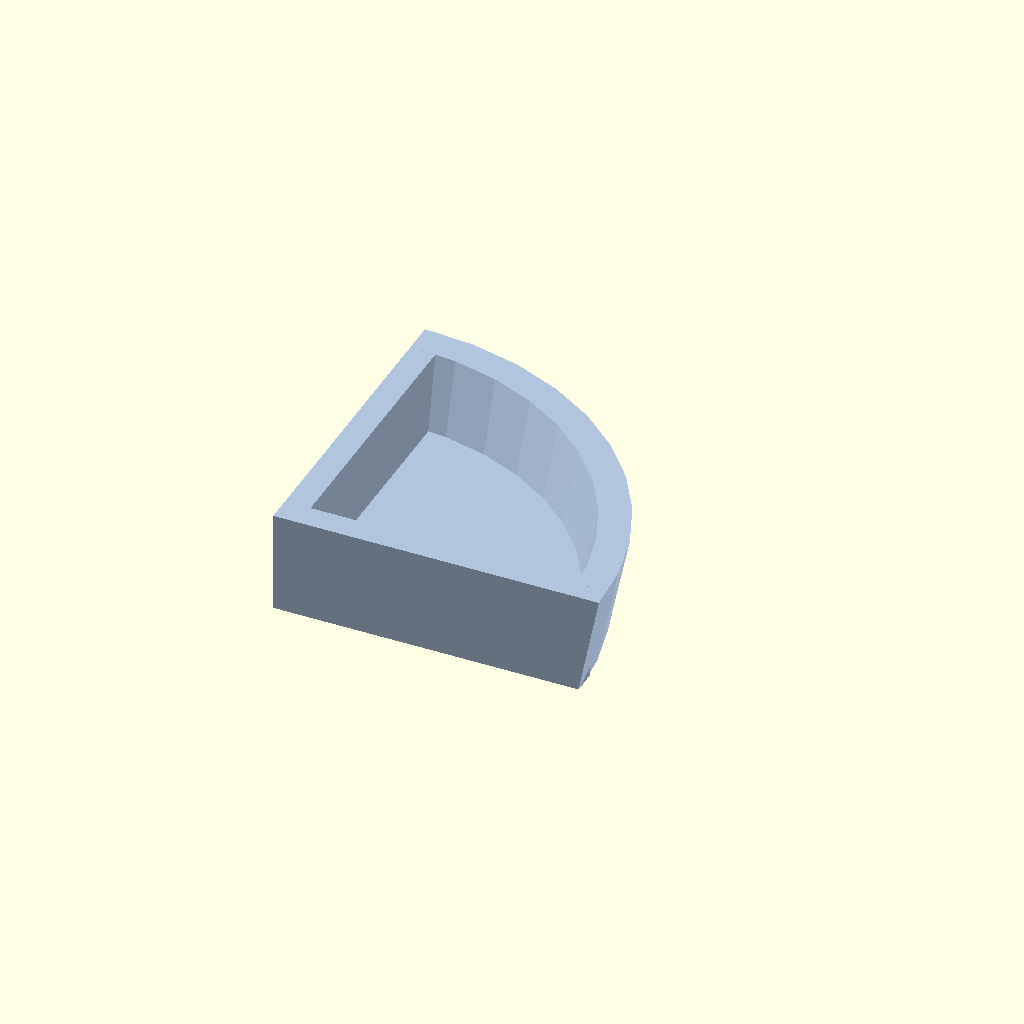
Cell 1: the model at its default parameters.
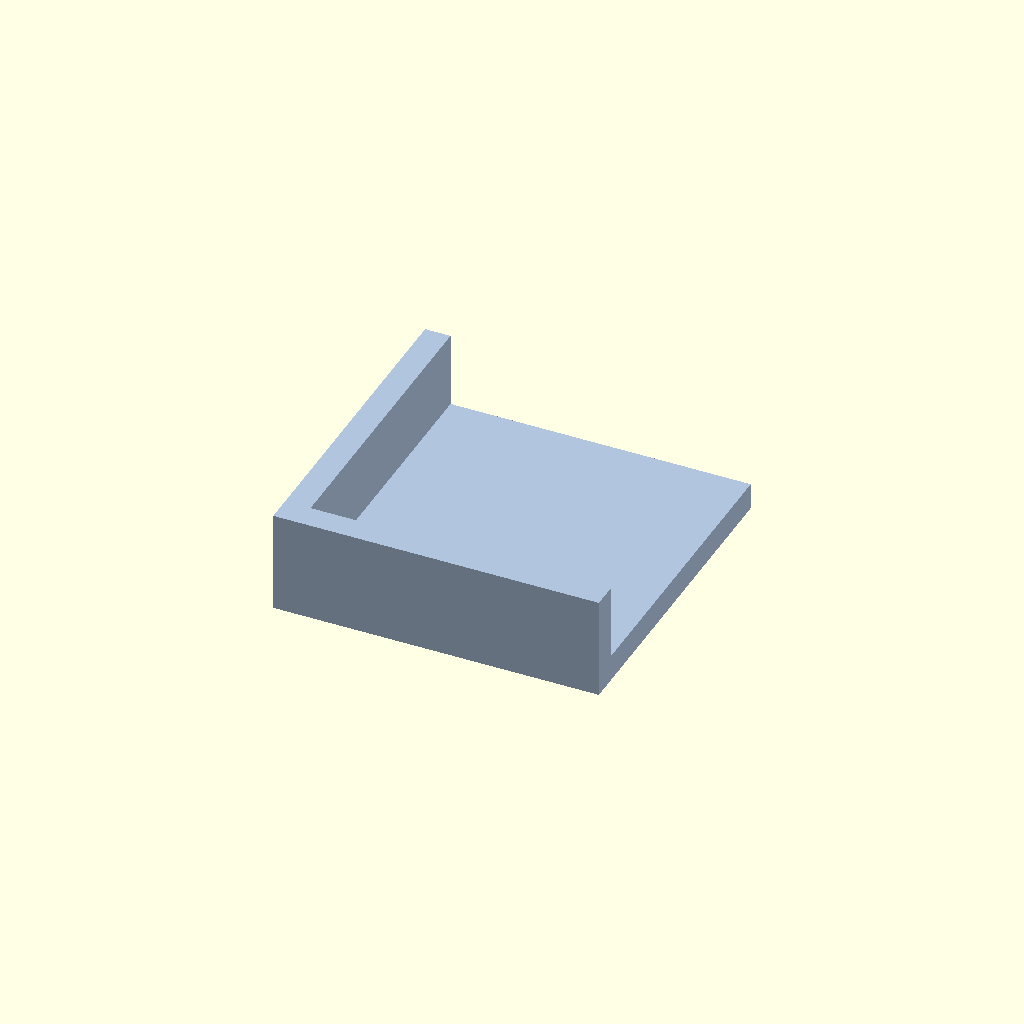
Cell 2 — out_r1 set to 60, the other parameters unchanged.
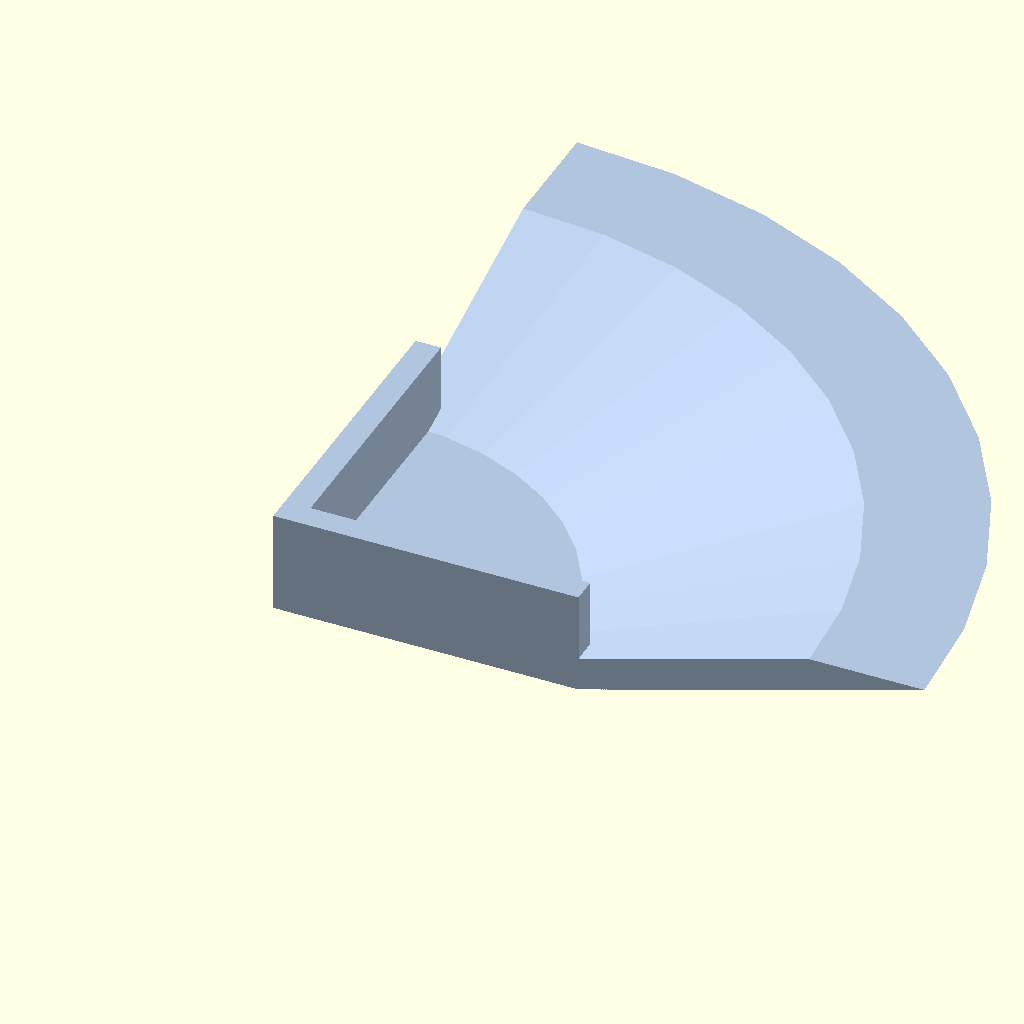
Cell 3 — out_r2 set to 64, the other parameters unchanged.
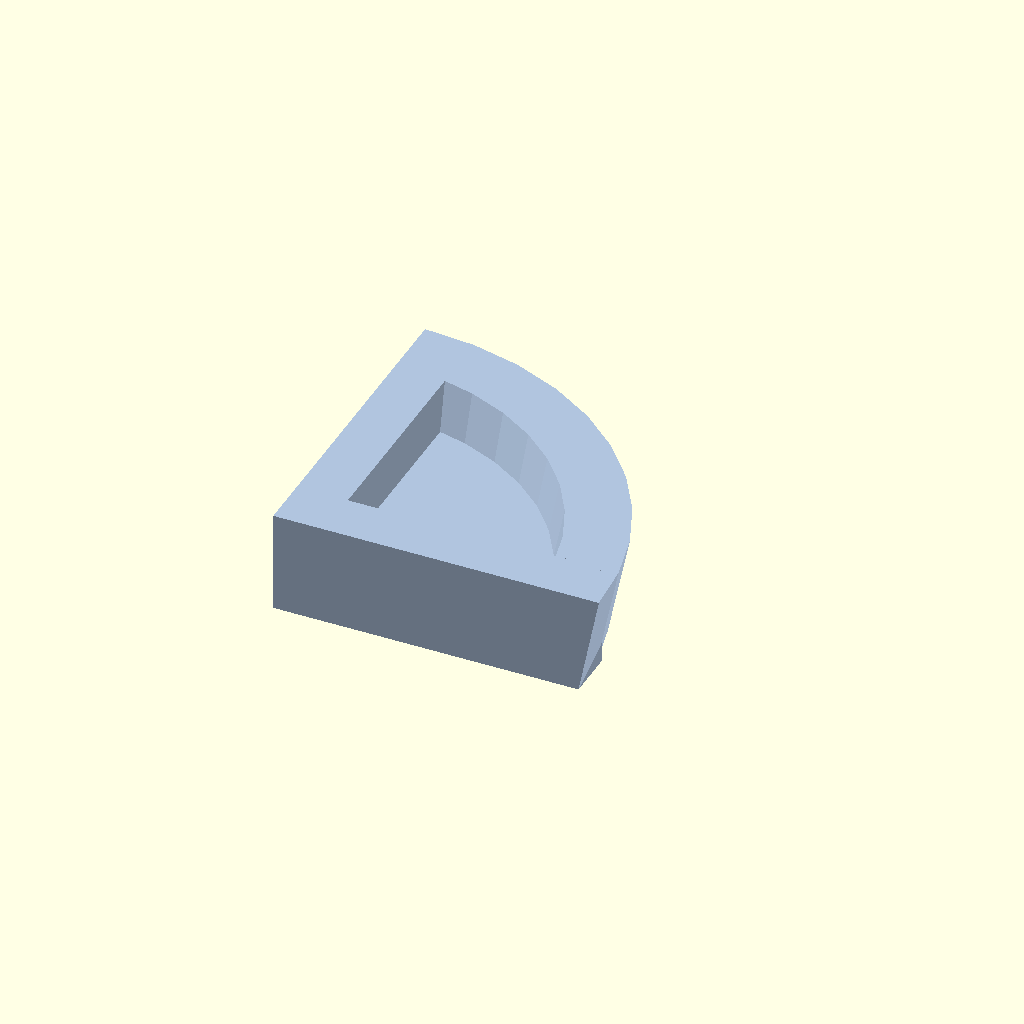
Cell 4 — thickn set to 5, the other parameters unchanged.
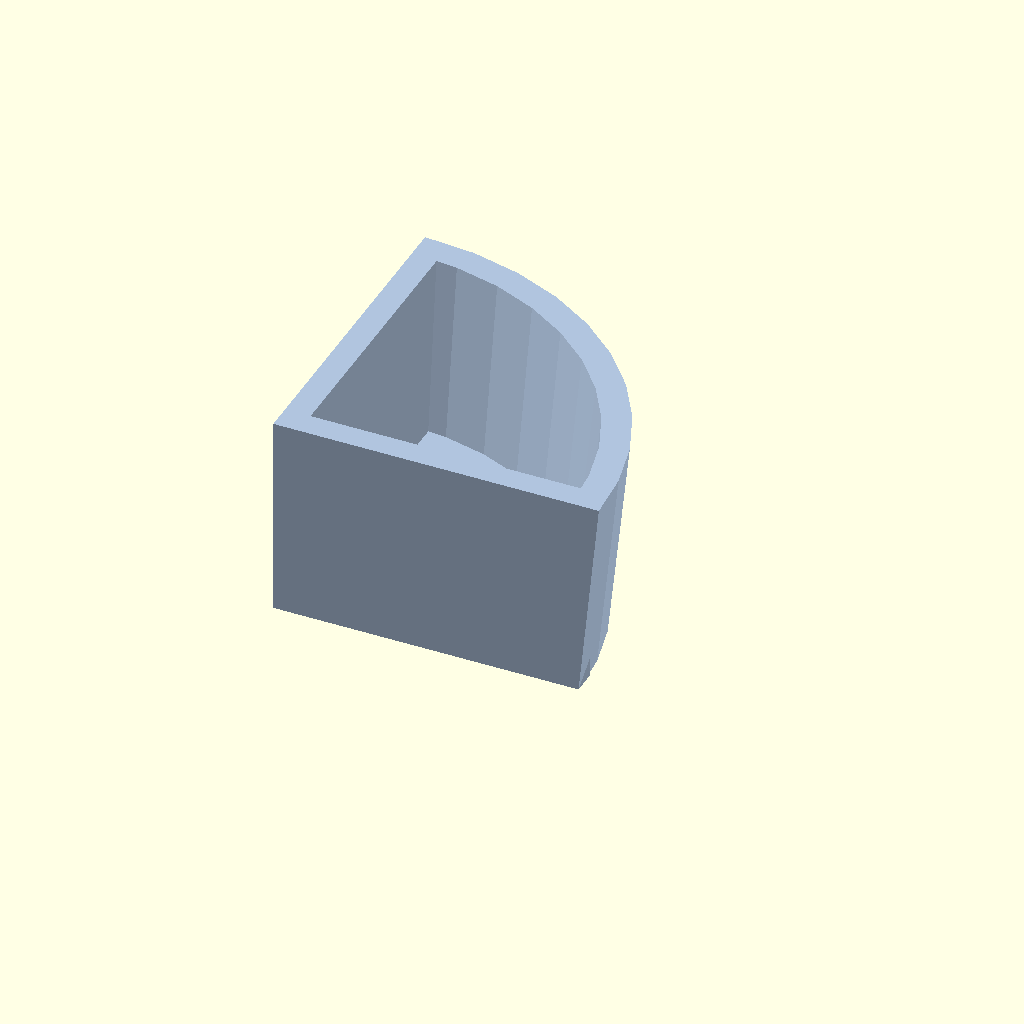
Cell 5: the same model with height = 20.
All cells are drawn from one camera (rotation 55°, 0°, 25°, orthographic, colour scheme Cornfield), so only the parameter changes between them.
Source of the model, 230614-openSCAD-stuff/guestroom/bathroomsink.scad:
out_r1 = 30;
out_r2 = 32;
thickn = 2.5;
height = 10;

module bathroomsink() 
{
    $fn=40;
    color("LightSteelBlue") intersection() {
        union() {
            difference() {
                cylinder(r1 = out_r1, 
                    r2 = out_r2, h=height); 
                translate([0,0,thickn+0.1]) 
                cylinder(r1 = out_r1 - thickn, 
                    r2 = out_r2 - thickn, height); 
            }
    
           
            translate([0,0,height/2]) {
                cube([2 * out_r1, 2*thickn, height], center=true);
                cube([2*thickn, 2 * out_r1, height], center=true);
            }
        }
        translate([0,0,-1]) cube([out_r2, out_r2, 2*height]);
    }
}

bathroomsink();
Customizer parameters (derived from the source; name, type, default, range or options):
out_r1: number, default 30
out_r2: number, default 32
thickn: number, default 2.5
height: number, default 10
